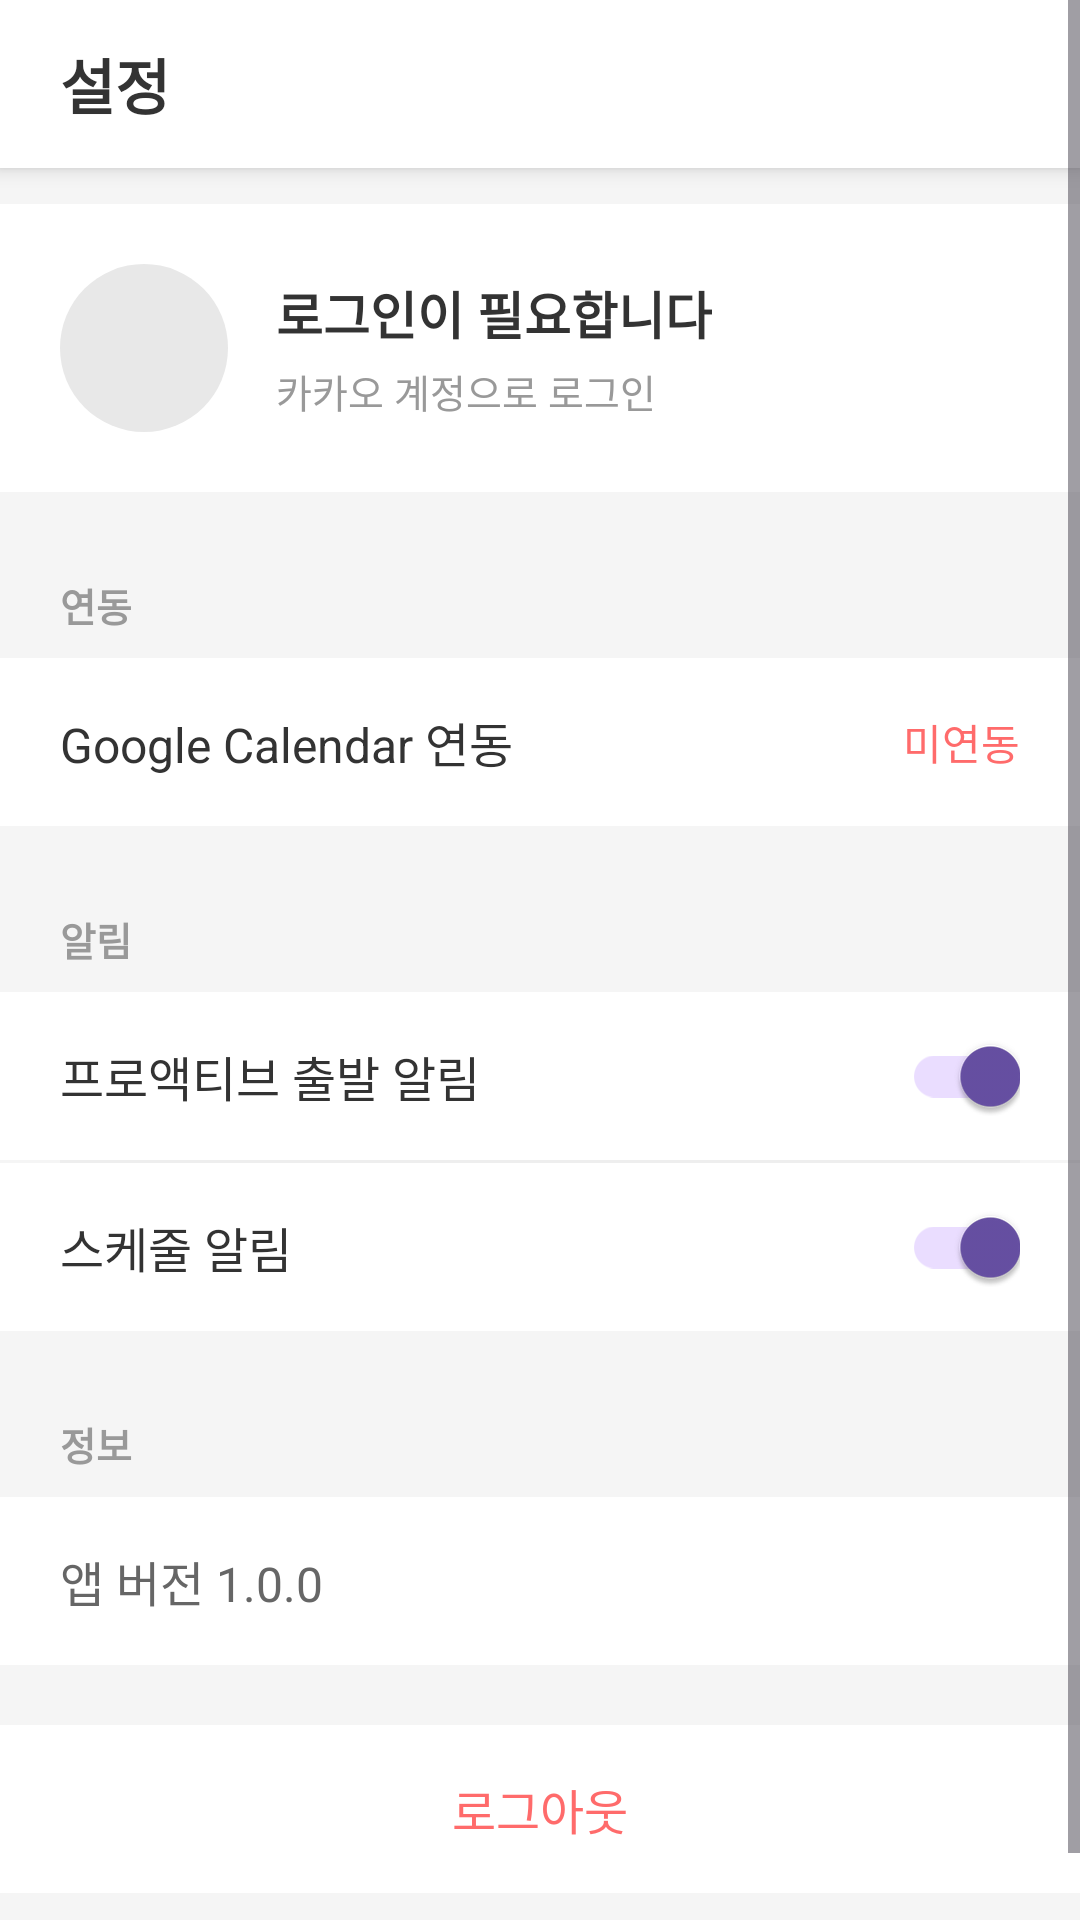

Reconstruct the res/layout file that produces this screen, plus the resources it refers to.
<!-- AndroidManifest.xml: application theme Theme.EZ_CAPSTONE -->
<!-- res/layout/fragment_settings.xml -->
<?xml version="1.0" encoding="utf-8"?>
<ScrollView
    xmlns:android="http://schemas.android.com/apk/res/android"
    android:layout_width="match_parent"
    android:layout_height="match_parent"
    android:background="#F5F5F5">

    <LinearLayout
        android:layout_width="match_parent"
        android:layout_height="wrap_content"
        android:orientation="vertical">

        
        <TextView
            android:layout_width="match_parent"
            android:layout_height="56dp"
            android:background="@color/white"
            android:elevation="4dp"
            android:gravity="center_vertical"
            android:paddingStart="20dp"
            android:text="설정"
            android:textColor="#333333"
            android:textSize="20sp"
            android:textStyle="bold" />

        
        <LinearLayout
            android:id="@+id/profile_section"
            android:layout_width="match_parent"
            android:layout_height="wrap_content"
            android:layout_marginTop="12dp"
            android:background="@color/white"
            android:gravity="center_vertical"
            android:orientation="horizontal"
            android:padding="20dp">

            <ImageView
                android:id="@+id/iv_profile"
                android:layout_width="56dp"
                android:layout_height="56dp"
                android:background="@drawable/bg_profile_circle"
                android:scaleType="centerCrop"
                android:src="@drawable/ic_nav_settings" />

            <LinearLayout
                android:layout_width="0dp"
                android:layout_height="wrap_content"
                android:layout_marginStart="16dp"
                android:layout_weight="1"
                android:orientation="vertical">

                <TextView
                    android:id="@+id/tv_nickname"
                    android:layout_width="wrap_content"
                    android:layout_height="wrap_content"
                    android:text="로그인이 필요합니다"
                    android:textColor="#333333"
                    android:textSize="17sp"
                    android:textStyle="bold" />

                <TextView
                    android:id="@+id/tv_email"
                    android:layout_width="wrap_content"
                    android:layout_height="wrap_content"
                    android:layout_marginTop="4dp"
                    android:text="카카오 계정으로 로그인"
                    android:textColor="#999999"
                    android:textSize="13sp" />

            </LinearLayout>

        </LinearLayout>

        
        <TextView
            android:layout_width="match_parent"
            android:layout_height="wrap_content"
            android:layout_marginTop="20dp"
            android:paddingHorizontal="20dp"
            android:paddingVertical="8dp"
            android:text="연동"
            android:textColor="#999999"
            android:textSize="13sp"
            android:textStyle="bold" />

        <LinearLayout
            android:id="@+id/btn_google_calendar"
            android:layout_width="match_parent"
            android:layout_height="56dp"
            android:background="@color/white"
            android:gravity="center_vertical"
            android:orientation="horizontal"
            android:paddingHorizontal="20dp">

            <TextView
                android:layout_width="0dp"
                android:layout_height="wrap_content"
                android:layout_weight="1"
                android:text="Google Calendar 연동"
                android:textColor="#333333"
                android:textSize="16sp" />

            <TextView
                android:id="@+id/tv_calendar_status"
                android:layout_width="wrap_content"
                android:layout_height="wrap_content"
                android:text="미연동"
                android:textColor="#FF6B6B"
                android:textSize="14sp" />

        </LinearLayout>

        
        <TextView
            android:layout_width="match_parent"
            android:layout_height="wrap_content"
            android:layout_marginTop="20dp"
            android:paddingHorizontal="20dp"
            android:paddingVertical="8dp"
            android:text="알림"
            android:textColor="#999999"
            android:textSize="13sp"
            android:textStyle="bold" />

        <LinearLayout
            android:layout_width="match_parent"
            android:layout_height="56dp"
            android:background="@color/white"
            android:gravity="center_vertical"
            android:orientation="horizontal"
            android:paddingHorizontal="20dp">

            <TextView
                android:layout_width="0dp"
                android:layout_height="wrap_content"
                android:layout_weight="1"
                android:text="프로액티브 출발 알림"
                android:textColor="#333333"
                android:textSize="16sp" />

            <androidx.appcompat.widget.SwitchCompat
                android:id="@+id/switch_proactive"
                android:layout_width="wrap_content"
                android:layout_height="wrap_content"
                android:checked="true" />

        </LinearLayout>

        <View
            android:layout_width="match_parent"
            android:layout_height="1dp"
            android:layout_marginHorizontal="20dp"
            android:background="#EEEEEE" />

        <LinearLayout
            android:layout_width="match_parent"
            android:layout_height="56dp"
            android:background="@color/white"
            android:gravity="center_vertical"
            android:orientation="horizontal"
            android:paddingHorizontal="20dp">

            <TextView
                android:layout_width="0dp"
                android:layout_height="wrap_content"
                android:layout_weight="1"
                android:text="스케줄 알림"
                android:textColor="#333333"
                android:textSize="16sp" />

            <androidx.appcompat.widget.SwitchCompat
                android:id="@+id/switch_schedule_notify"
                android:layout_width="wrap_content"
                android:layout_height="wrap_content"
                android:checked="true" />

        </LinearLayout>

        
        <TextView
            android:layout_width="match_parent"
            android:layout_height="wrap_content"
            android:layout_marginTop="20dp"
            android:paddingHorizontal="20dp"
            android:paddingVertical="8dp"
            android:text="정보"
            android:textColor="#999999"
            android:textSize="13sp"
            android:textStyle="bold" />

        <TextView
            android:layout_width="match_parent"
            android:layout_height="56dp"
            android:background="@color/white"
            android:gravity="center_vertical"
            android:paddingHorizontal="20dp"
            android:text="앱 버전 1.0.0"
            android:textColor="#666666"
            android:textSize="16sp" />

        
        <TextView
            android:id="@+id/btn_logout"
            android:layout_width="match_parent"
            android:layout_height="56dp"
            android:layout_marginTop="20dp"
            android:layout_marginBottom="32dp"
            android:background="@color/white"
            android:gravity="center"
            android:text="로그아웃"
            android:textColor="#FF6B6B"
            android:textSize="16sp" />

    </LinearLayout>

</ScrollView>
<!-- resources referenced by this layout -->
<resources>
  <color name="white">#FFFFFFFF</color>
  <!-- drawable bg_profile_circle (drawable) -->
  <?xml version="1.0" encoding="utf-8"?>
  <shape xmlns:android="http://schemas.android.com/apk/res/android"
      android:shape="oval">
      <solid android:color="#E8E8E8" />
      <size
          android:width="56dp"
          android:height="56dp" />
  </shape>
  <style name="Theme.EZ_CAPSTONE" parent="Base.Theme.EZ_CAPSTONE" />
  <style name="Base.Theme.EZ_CAPSTONE" parent="Theme.Material3.DayNight.NoActionBar">
          
          
      </style>
</resources>
